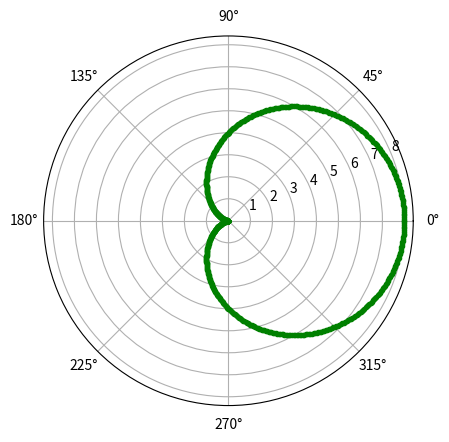

Recreate this plot in Python.

import numpy as np 
import matplotlib.pyplot as plt 
import math 
  
  
# setting the axes 
# projection as polar 
plt.axes(projection = 'polar') 
  
# setting the length of  
# axis of cardioid 
a=4
  
# creating an array 
# containing the radian values 
rads = np.arange(0, (2 * np.pi), 0.01) 
   
# plotting the cardioid 
for rad in rads: 
    r = a + (a*np.cos(rad))  
    plt.polar(rad,r,'g.')  
  
# display the polar plot 
plt.show()
